Photos from the image-classification dataset "merged_dataset" in the GitHub repository tmgdarshan/cloud-classification-cnn-mobile. Its 7 classes are: cumulus, altocumulus, cirrus, clear sky, stratocumulus, cumulonimbus, mixed.

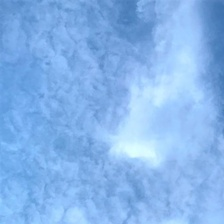
Label: mixed

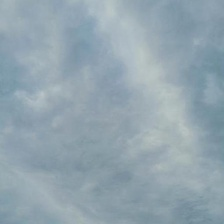
Label: cirrus

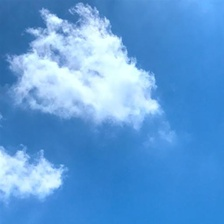
Label: cumulus

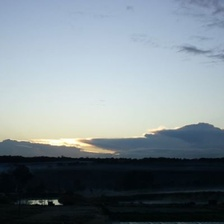
Label: mixed

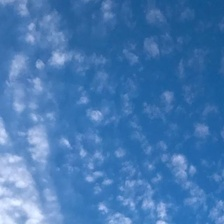
Label: altocumulus

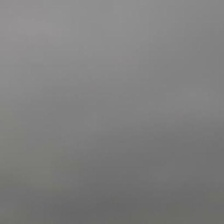
Label: cumulonimbus
